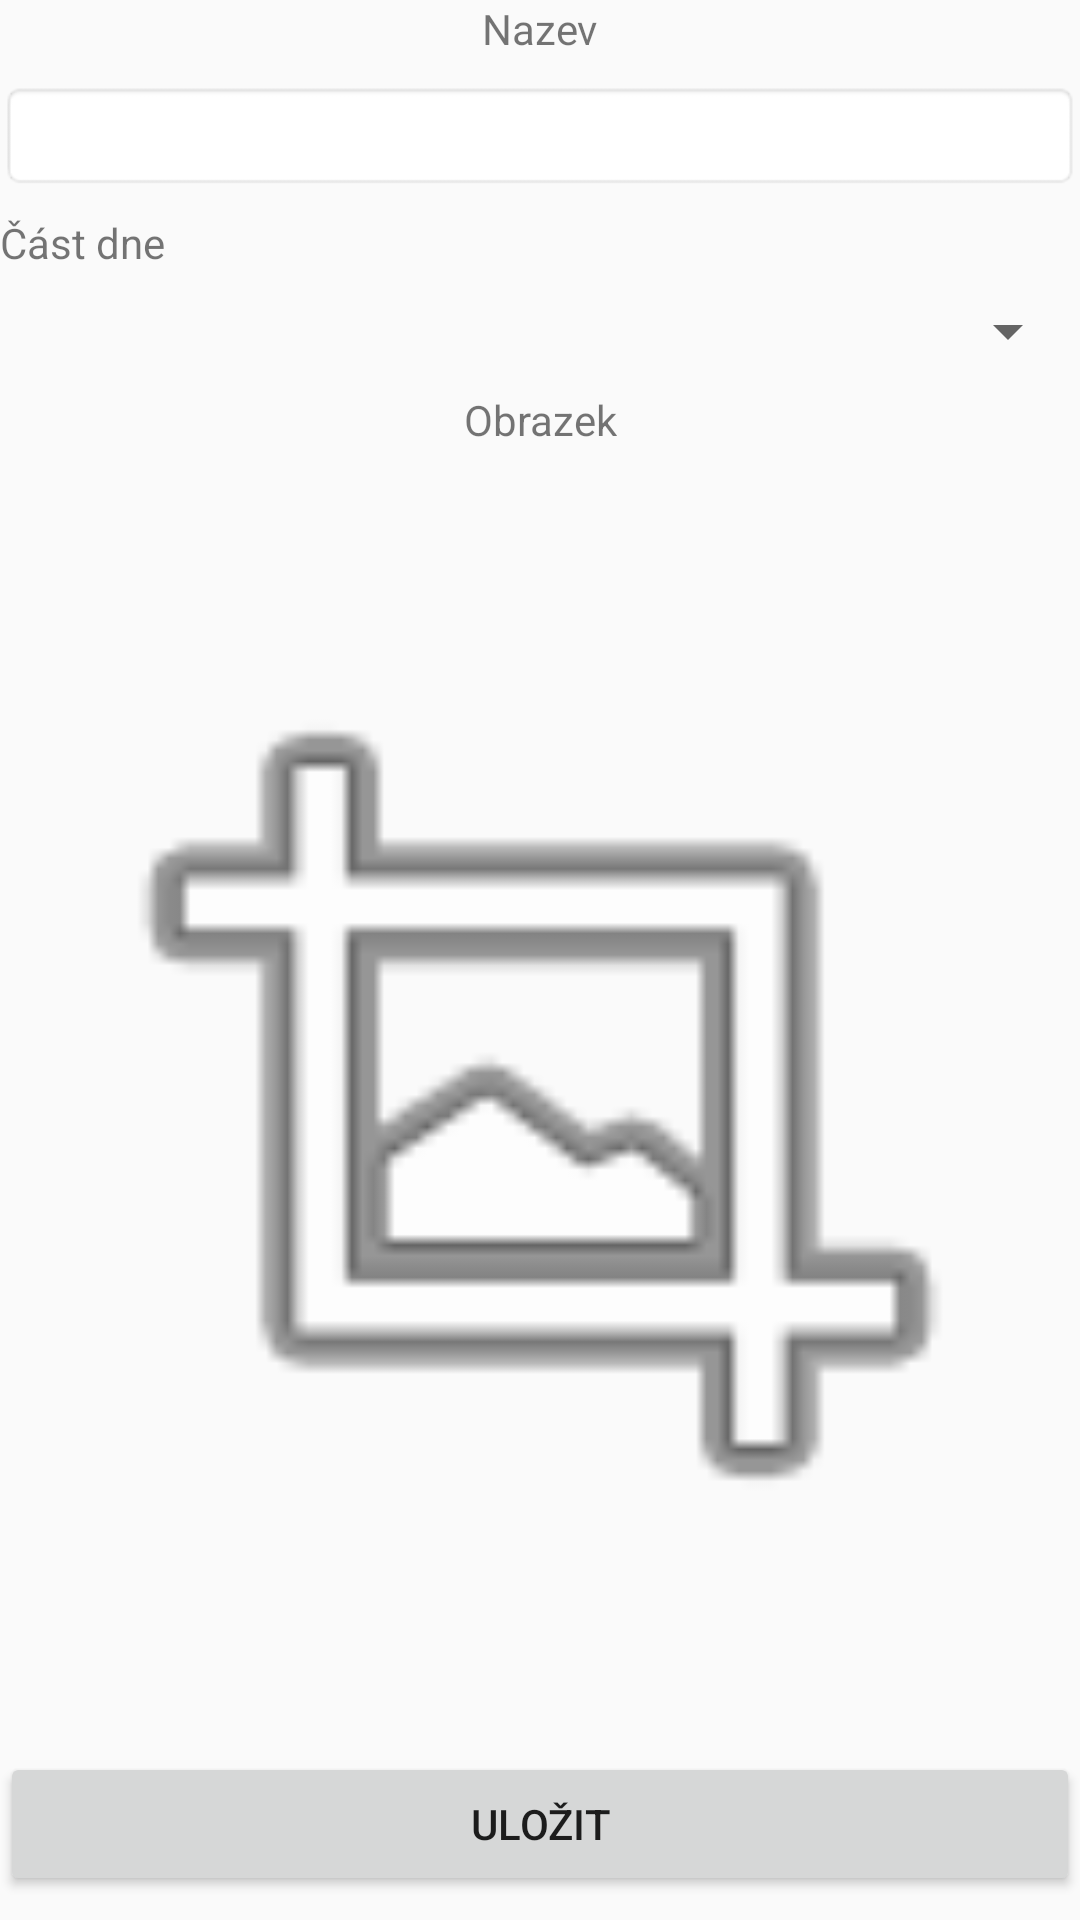

The Android layout XML behind this screen, and the referenced resources:
<!-- AndroidManifest.xml: application theme AppTheme -->
<!-- res/layout/activity_add_edit_task.xml -->
<android.support.constraint.ConstraintLayout xmlns:android="http://schemas.android.com/apk/res/android"
    xmlns:app="http://schemas.android.com/apk/res-auto"
    xmlns:tools="http://schemas.android.com/tools"
    android:layout_width="match_parent"
    android:layout_height="match_parent"
    android:orientation="vertical">


    <TextView
        android:layout_width="wrap_content"
        android:layout_height="wrap_content"
        android:layout_marginBottom="8dp"
        android:text="Nazev"
        app:layout_constraintBottom_toTopOf="@+id/add_task_name"
        app:layout_constraintEnd_toEndOf="parent"
        app:layout_constraintStart_toStartOf="parent" />

    <EditText
        android:id="@+id/add_task_name"
        android:layout_width="match_parent"
        android:layout_height="wrap_content"
        android:layout_marginBottom="8dp"
        android:background="@android:drawable/editbox_background"
        app:layout_constraintBottom_toTopOf="@+id/textView"
        app:layout_constraintEnd_toEndOf="parent"
        app:layout_constraintStart_toStartOf="parent" />


    <TextView
        android:id="@+id/textView"
        android:layout_width="match_parent"
        android:layout_height="wrap_content"
        android:layout_marginBottom="8dp"
        android:text="Část dne"
        app:layout_constraintBottom_toTopOf="@+id/spinner_part_of_day"
        app:layout_constraintEnd_toEndOf="parent"
        app:layout_constraintStart_toStartOf="parent" />

    <Spinner
        android:id="@+id/spinner_part_of_day"
        android:layout_width="match_parent"
        android:layout_height="wrap_content"
        android:layout_marginBottom="8dp"
        android:drawSelectorOnTop="true"
        android:entries="@array/part_of_day"
        app:layout_constraintBottom_toTopOf="@+id/textView2"
        app:layout_constraintEnd_toEndOf="parent"
        app:layout_constraintStart_toStartOf="parent" />


    <TextView
        android:id="@+id/textView2"
        android:layout_width="wrap_content"
        android:layout_height="wrap_content"
        android:layout_marginStart="8dp"
        android:layout_marginTop="8dp"
        android:layout_marginEnd="8dp"
        android:text="Obrazek"
        app:layout_constraintEnd_toEndOf="parent"
        app:layout_constraintStart_toStartOf="parent"
        app:layout_constraintTop_toBottomOf="@+id/spinner_part_of_day" />

    <ImageView
        android:id="@+id/add_task_image"
        android:layout_width="0dp"
        android:layout_height="0dp"
        android:layout_marginStart="8dp"
        android:layout_marginTop="8dp"
        android:layout_marginEnd="8dp"
        android:layout_marginBottom="8dp"
        android:layout_weight="1"
        app:layout_constraintBottom_toTopOf="@+id/add_save_task"
        app:layout_constraintEnd_toEndOf="parent"
        app:layout_constraintStart_toStartOf="parent"
        app:layout_constraintTop_toBottomOf="@+id/textView2"
        app:srcCompat="@android:drawable/ic_menu_crop" />

    <Button
        android:id="@+id/add_save_task"
        android:layout_width="fill_parent"
        android:layout_height="48dp"
        android:layout_marginBottom="8dp"
        android:text="uložit"
        app:layout_constraintBottom_toBottomOf="parent"
        app:layout_constraintEnd_toEndOf="parent"
        app:layout_constraintStart_toStartOf="parent" />


</android.support.constraint.ConstraintLayout>
<!-- resources referenced by this layout -->
<resources>
  <style name="AppTheme" parent="Theme.AppCompat.Light.DarkActionBar">
          
          <item name="colorPrimary">@color/colorPrimary</item>
          <item name="colorPrimaryDark">@color/colorPrimaryDark</item>
          <item name="colorAccent">@color/colorAccent</item>
          <item name="windowActionModeOverlay">true</item>
      </style>
  <color name="colorPrimary">#3F51B5</color>
  <color name="colorPrimaryDark">#303F9F</color>
  <color name="colorAccent">#FF4081</color>
</resources>
